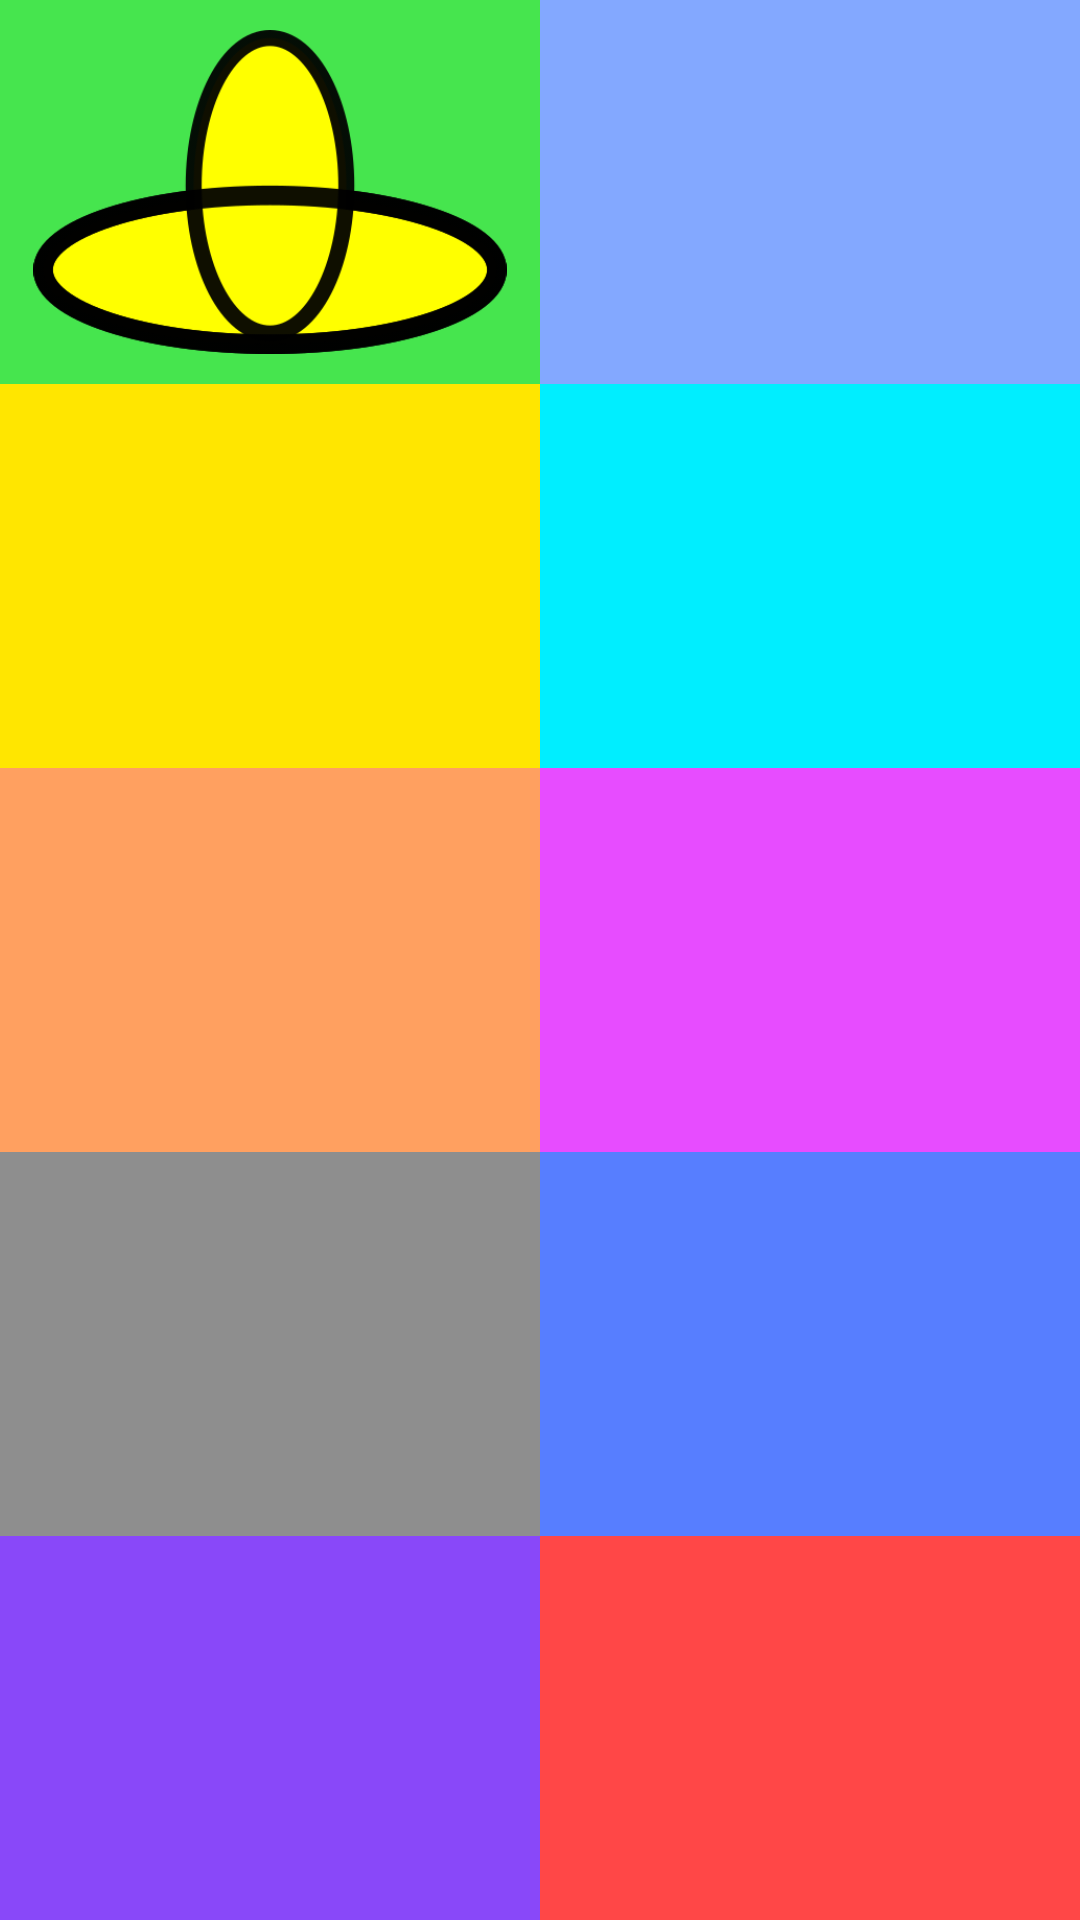

Here is an Android app screen rendered from its layout file. Give the layout XML and the strings, colors and styles it references.
<!-- AndroidManifest.xml: application theme AppTheme -->
<!-- res/layout/activity_jogos.xml -->
<?xml version="1.0" encoding="utf-8"?>
<RelativeLayout xmlns:android="http://schemas.android.com/apk/res/android"
    xmlns:tools="http://schemas.android.com/tools"
    android:layout_width="match_parent"
    android:layout_height="match_parent"
    tools:context="br.com.geometricos.geometricos.MainActivity"
    android:scrollbars="vertical|horizontal">

    <GridLayout
        android:layout_width="match_parent"
        android:layout_height="match_parent"
        android:columnCount="2"
        android:rowCount="5"
        android:layout_alignParentTop="false"
        android:layout_alignWithParentIfMissing="false"
        android:layout_alignParentBottom="false"
        android:layout_alignParentLeft="false"
        android:layout_alignParentRight="false"
        android:layout_alignParentStart="false"
        android:layout_centerInParent="true">

        <ImageButton
            android:layout_width="@dimen/button_jogos_width_height"
            android:layout_height="@dimen/button_jogos_width_height"
            android:layout_rowWeight="1"
            android:layout_columnWeight="1"
            android:id="@+id/button1"
            android:layout_row="0"
            android:layout_column="0"
            android:src="@drawable/jogo1"
            android:scaleType="fitCenter"
            android:background="#46e54e"
            android:padding="10dp"/>

        <ImageButton
            android:layout_width="@dimen/button_jogos_width_height"
            android:layout_height="@dimen/button_jogos_width_height"
            android:layout_rowWeight="1"
            android:layout_columnWeight="1"
            android:id="@+id/button2"
            android:layout_row="0"
            android:layout_column="1"
            android:src="@drawable/cadeado"
            android:scaleType="fitCenter"
            android:background="#83a8ff"
            android:padding="10dp"/>

        <ImageButton
            android:layout_width="@dimen/button_jogos_width_height"
            android:layout_height="@dimen/button_jogos_width_height"
            android:layout_rowWeight="1"
            android:layout_columnWeight="1"
            android:id="@+id/button3"
            android:layout_row="1"
            android:layout_column="0"
            android:src="@drawable/cadeado"
            android:scaleType="fitCenter"
            android:background="#ffe600"
            android:padding="10dp"/>

        <ImageButton
            android:layout_width="@dimen/button_jogos_width_height"
            android:layout_height="@dimen/button_jogos_width_height"
            android:layout_rowWeight="1"
            android:layout_columnWeight="1"
            android:id="@+id/button4"
            android:layout_row="1"
            android:layout_column="1"
            android:src="@drawable/cadeado"
            android:scaleType="fitCenter"
            android:background="#00eeff"
            android:padding="10dp"/>

        <ImageButton
            android:layout_width="@dimen/button_jogos_width_height"
            android:layout_height="@dimen/button_jogos_width_height"
            android:layout_rowWeight="1"
            android:layout_columnWeight="1"
            android:id="@+id/button5"
            android:layout_row="2"
            android:layout_column="0"
            android:src="@drawable/cadeado"
            android:scaleType="fitCenter"
            android:background="#ffa060"
            android:padding="10dp"/>

        <ImageButton
            android:layout_width="@dimen/button_jogos_width_height"
            android:layout_height="@dimen/button_jogos_width_height"
            android:layout_rowWeight="1"
            android:layout_columnWeight="1"
            android:id="@+id/button6"
            android:layout_row="2"
            android:layout_column="1"
            android:src="@drawable/cadeado"
            android:scaleType="fitCenter"
            android:background="#e74cff"
            android:padding="10dp"/>

        <ImageButton
            android:layout_width="@dimen/button_jogos_width_height"
            android:layout_height="@dimen/button_jogos_width_height"
            android:layout_rowWeight="1"
            android:layout_columnWeight="1"
            android:id="@+id/button7"
            android:layout_row="3"
            android:layout_column="0"
            android:src="@drawable/cadeado"
            android:scaleType="fitCenter"
            android:background="#8e8e8e"
            android:padding="10dp"/>

        <ImageButton
            android:layout_width="@dimen/button_jogos_width_height"
            android:layout_height="@dimen/button_jogos_width_height"
            android:layout_rowWeight="1"
            android:layout_columnWeight="1"
            android:id="@+id/button8"
            android:layout_row="3"
            android:layout_column="1"
            android:src="@drawable/cadeado"
            android:scaleType="fitCenter"
            android:background="#577eff"
            android:padding="10dp"/>

        <ImageButton
            android:layout_width="@dimen/button_jogos_width_height"
            android:layout_height="@dimen/button_jogos_width_height"
            android:layout_rowWeight="1"
            android:layout_columnWeight="1"
            android:id="@+id/button9"
            android:layout_row="4"
            android:layout_column="0"
            android:src="@drawable/cadeado"
            android:scaleType="fitCenter"
            android:background="#8948f9"
            android:padding="10dp"/>

        <ImageButton
            android:layout_width="@dimen/button_jogos_width_height"
            android:layout_height="@dimen/button_jogos_width_height"
            android:layout_rowWeight="1"
            android:layout_columnWeight="1"
            android:id="@+id/button10"
            android:layout_row="4"
            android:layout_column="1"
            android:src="@drawable/cadeado"
            android:scaleType="fitCenter"
            android:background="#ff4747"
            android:padding="10dp"/>
    </GridLayout>

</RelativeLayout>
<!-- resources referenced by this layout -->
<resources>
  <dimen name="button_jogos_width_height">0dp</dimen>
  <!-- drawable jogo1: png bitmap (drawable, 17214 bytes) -->
  <style name="AppTheme" parent="Theme.AppCompat.Light.DarkActionBar">
          
          <item name="colorPrimary">@color/colorPrimary</item>
          <item name="colorPrimaryDark">@color/colorPrimaryDark</item>
          <item name="colorAccent">@color/colorAccent</item>
      </style>
  <color name="colorPrimary">#ff0000</color>
  <color name="colorPrimaryDark">#000000</color>
  <color name="colorAccent">#FF4081</color>
</resources>
